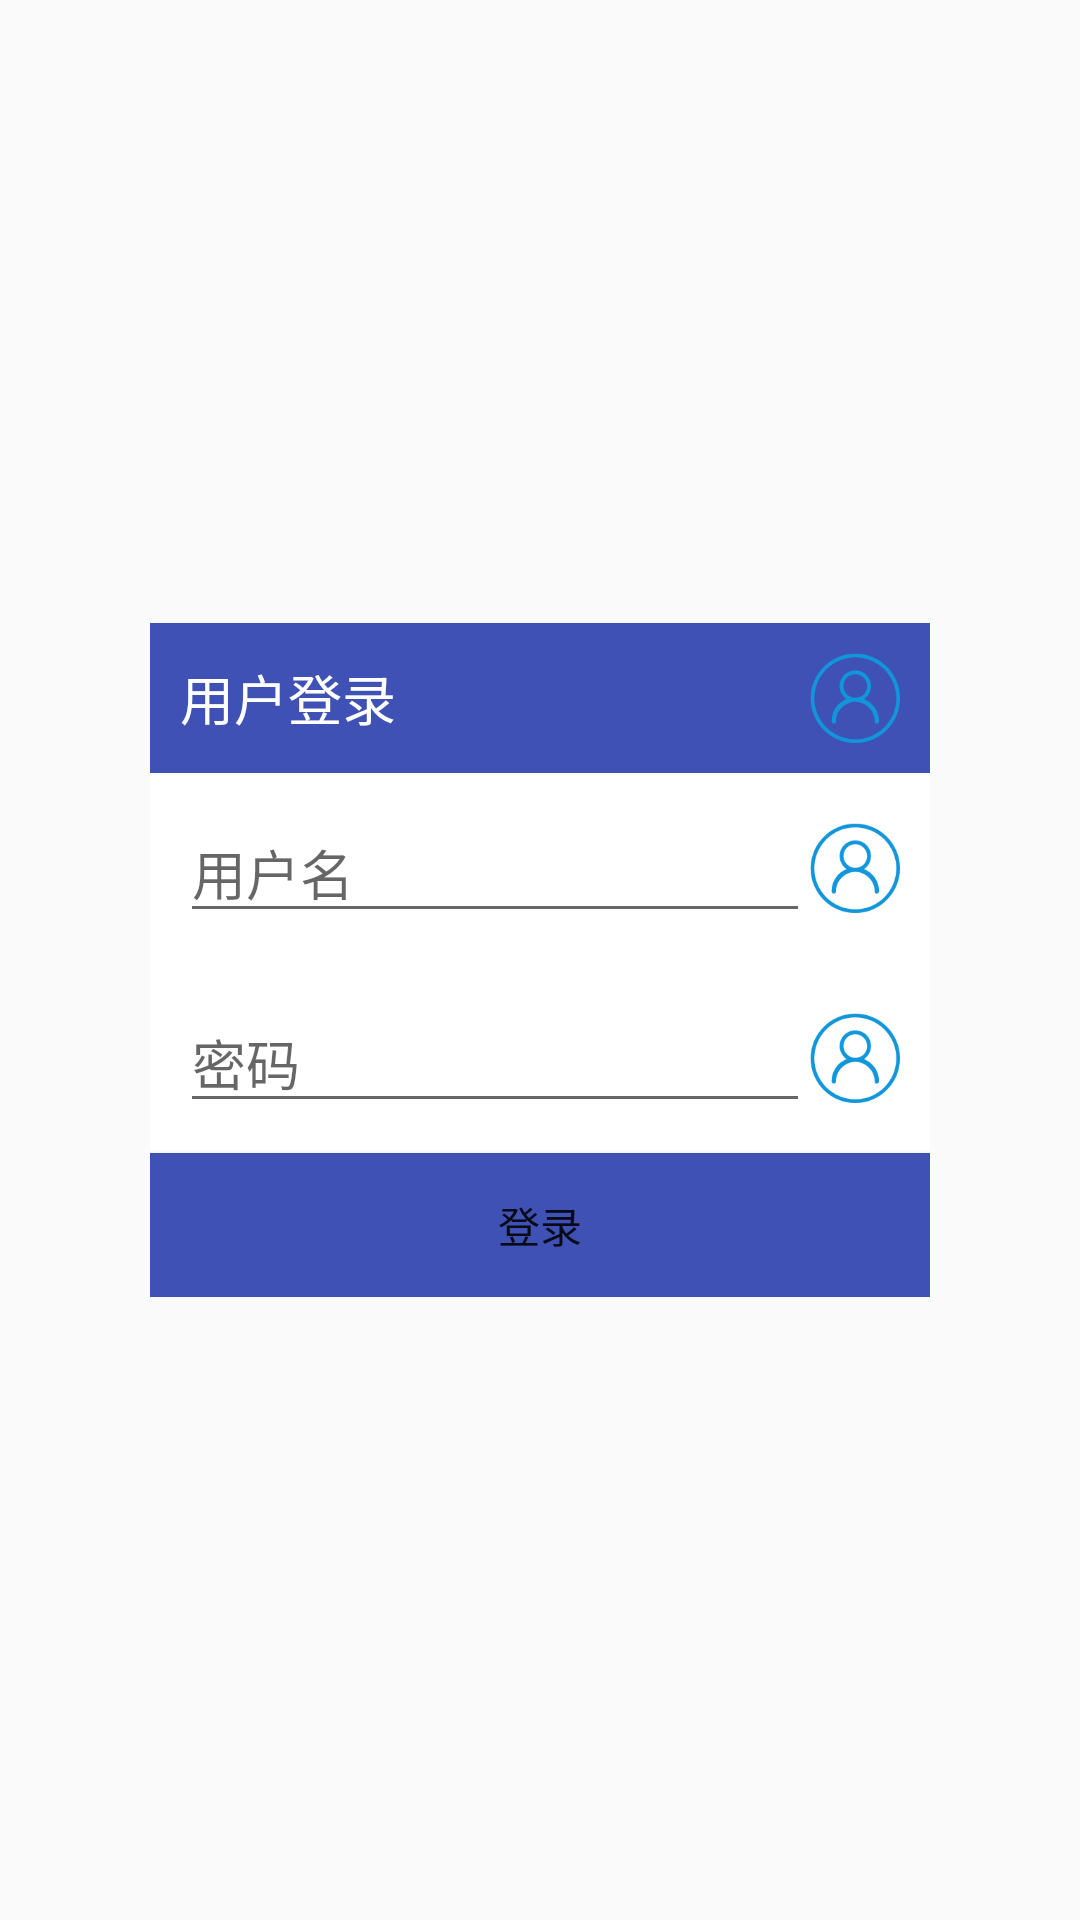

Here is an Android app screen rendered from its layout file. Give the layout XML and the strings, colors and styles it references.
<!-- AndroidManifest.xml: application theme FullScreen -->
<!-- res/layout/activity_admin.xml -->
<?xml version="1.0" encoding="utf-8"?>
<RelativeLayout xmlns:android="http://schemas.android.com/apk/res/android"
    android:layout_width="match_parent"
    android:layout_height="match_parent">

    <include layout="@layout/layout_user"/>


</RelativeLayout>
<!-- res/layout/layout_user.xml (included above) -->
<?xml version="1.0" encoding="utf-8"?>
<RelativeLayout xmlns:android="http://schemas.android.com/apk/res/android"
    android:layout_width="match_parent"
    android:layout_height="match_parent">

    <LinearLayout
        android:layout_width="match_parent"
        android:layout_height="wrap_content"
        android:layout_centerInParent="true"
        android:layout_marginHorizontal="50dp"
        android:background="@color/white"
        android:orientation="vertical">

        <LinearLayout
            android:layout_width="match_parent"
            android:layout_height="wrap_content"
            android:background="@color/colorPrimary"
            android:gravity="center_vertical"
            android:orientation="horizontal"
            android:padding="@dimen/dp_10">

            <TextView
                android:layout_width="0dp"
                android:layout_height="wrap_content"
                android:layout_weight="1"
                android:text="@string/login_title"
                android:textColor="@color/white"
                android:textSize="@dimen/sp_18" />

            <ImageView
                android:layout_width="30dp"
                android:layout_height="30dp"
                android:src="@mipmap/user" />


        </LinearLayout>

        <LinearLayout
            android:layout_width="match_parent"
            android:layout_height="wrap_content"
            android:background="@color/white"
            android:gravity="center_vertical"
            android:orientation="horizontal"
            android:padding="@dimen/dp_10">

            <EditText
                android:id="@+id/et_user_name"
                android:layout_width="0dp"
                android:layout_height="wrap_content"
                android:layout_weight="1"
                android:hint="@string/user_name"
                android:textColor="@color/white"
                android:textSize="@dimen/sp_18" />

            <ImageView
                android:layout_width="30dp"
                android:layout_height="30dp"
                android:src="@mipmap/user" />


        </LinearLayout>

        <LinearLayout
            android:layout_width="match_parent"
            android:layout_height="wrap_content"
            android:background="@color/white"
            android:gravity="center_vertical"
            android:orientation="horizontal"
            android:padding="@dimen/dp_10">

            <EditText
                android:id="@+id/et_user_pwd"
                android:layout_width="0dp"
                android:layout_height="wrap_content"
                android:layout_weight="1"
                android:hint="@string/user_pwd"
                android:inputType="numberPassword"
                android:textColor="@color/white"
                android:textSize="@dimen/sp_18" />

            <ImageView
                android:layout_width="30dp"
                android:layout_height="30dp"
                android:src="@mipmap/user" />


        </LinearLayout>

        <Button
            android:id="@+id/btn_login"
            android:layout_width="match_parent"
            android:layout_height="match_parent"
            android:background="@color/colorPrimary"
            android:text="@string/btn_login" />

    </LinearLayout>
</RelativeLayout>
<!-- resources referenced by this layout -->
<resources>
  <color name="colorPrimary">#3F51B5</color>
  <color name="white">#fff</color>
  <dimen name="dp_10">10dp</dimen>
  <dimen name="sp_18">18sp</dimen>
  <!-- mipmap user: png bitmap (mipmap-xxhdpi, 7910 bytes) -->
  <string name="btn_login">登录</string>
  <string name="login_title">用户登录</string>
  <string name="user_name">用户名</string>
  <string name="user_pwd">密码</string>
  <style name="FullScreen" parent="@style/Theme.AppCompat.Light">
          <item name="windowNoTitle">true</item>
          
      </style>
</resources>
